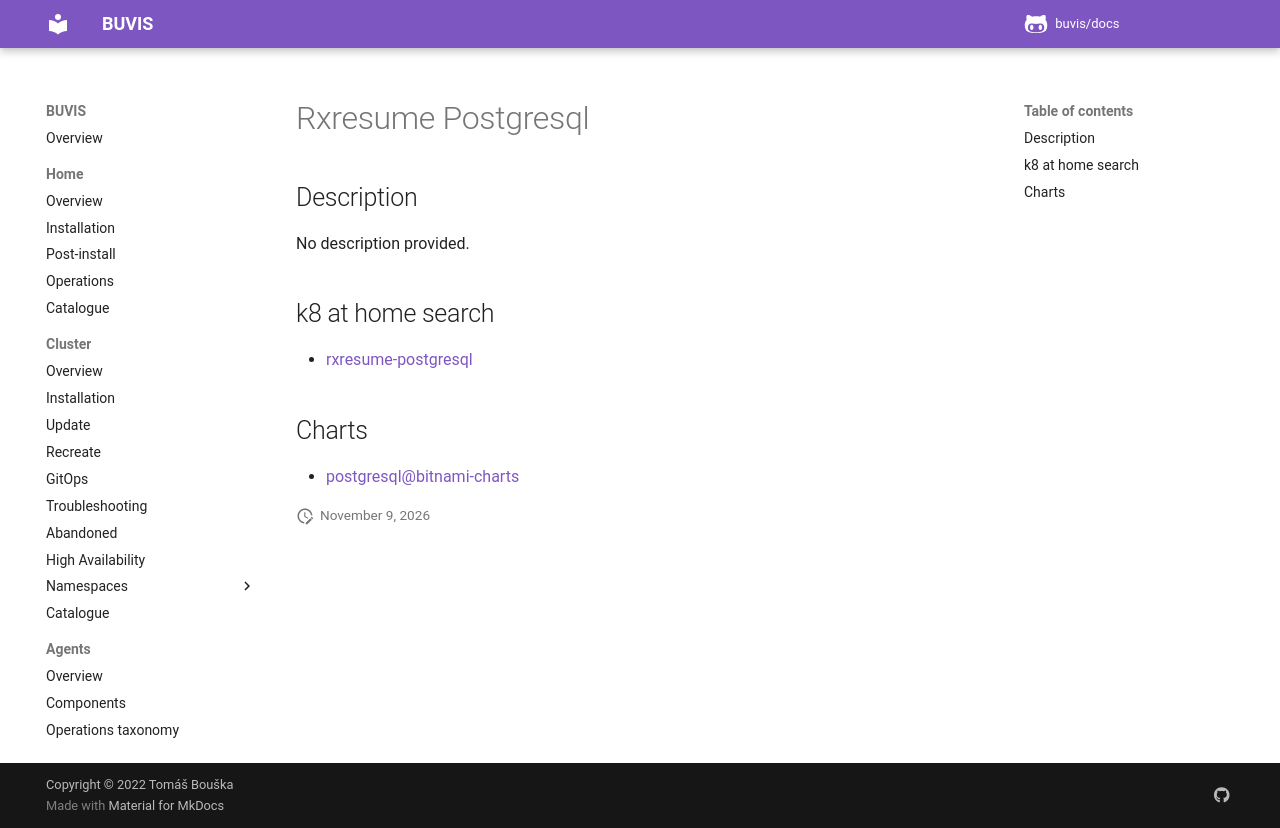

repository: buvis/docs · page: cluster/catalogue/rxresume-postgresql/index.html · generator: mkdocs

# Rxresume Postgresql

## Description

No description provided.

## k8 at home search

- [rxresume-postgresql](https://nanne.dev/k8s-at-home-search/#/rxresume-postgresql)

## Charts

- [postgresql@bitnami-charts](https://charts.bitnami.com/bitnami/)
